Run: headless pygame with SDL's dummy video driver; simulated clock (each Clock.tick advances the game by its frame time, no real sleeping); random seed 0; keys injected as events and as key.get_pressed() state; mouse plan: one left click at the window centre at the start of phase 2, then a move to the lower-right quarter at the start of phase 3.
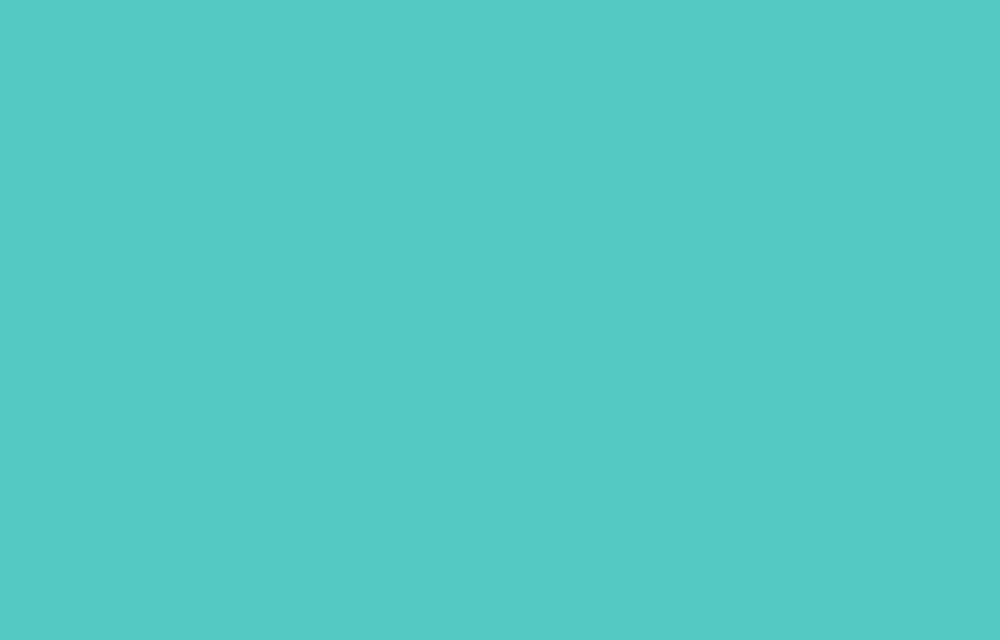
Frame 1 of 4 · flips 1–60 · no input
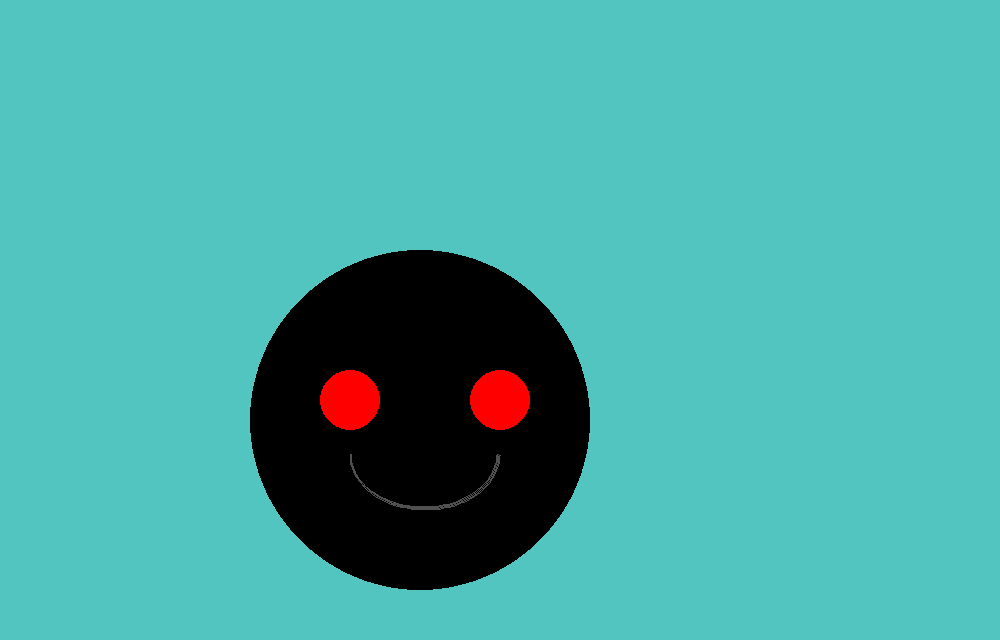
Frame 2 of 4 · flips 61–180 · clicked the window centre · tapped SPACE, RETURN · held RIGHT (→), D
Frame 3 of 4 · flips 181–300 · moved the mouse to the lower-right quarter · held DOWN (↓), S · screen unchanged from frame 2, image omitted
Frame 4 of 4 · flips 301–420 · held LEFT (←), A, UP (↑), W · screen unchanged from frame 3, image omitted

The pygame program that drew these frames:

import pygame
import sys
import math

pygame.init()
width = 1000
height = 640
screen = pygame.display.set_mode((width, height))
pygame.display.set_caption('My Game')
bg = pygame.Surface(screen.get_size())
# bg.fill((83, 197, 192))
# pygame.draw.circle(bg, (0, 0, 255), (200, 100), 30, 0)
# pygame.draw.rect(bg, (0, 0, 255), [100, 100, 100, 100], 0)
# pygame.draw.ellipse(bg, (0, 0, 255), [100, 100, 200, 500], 0)
# pygame.draw.polygon(bg, (255, 0, 0), [[200, 300], [100, 100], [50, 350]], 0)
# pygame.draw.arc(bg, (10, 255, 255), [100, 100, 200, 50], math.radians(270),
#                 math.radians(0), 2)
# pygame.draw.line(bg, (0, 255, 255), (300, 200), (100, 100), 1)

# pygame.draw.ellipse(bg,(0,0,0),[250,250,340,340],0)
# pygame.draw.circle(bg, (255, 0, 0), (500, 400), 30, 0)
# pygame.draw.circle(bg, (255, 0, 0), (350, 400), 30, 0)
# pygame.draw.arc(bg, (80, 80, 80), [350, 400, 150, 110], math.radians(180),math.radians(0), 2)

picture = False
while 1:
    for event in pygame.event.get():
        if event.type == pygame.QUIT:
            sys.exit()
        if event.type == pygame.MOUSEBUTTONDOWN:
            picture = not (picture)

    if picture:
        pygame.draw.ellipse(bg, (0, 0, 0), [250, 250, 340, 340], 0)
        pygame.draw.circle(bg, (255, 0, 0), (500, 400), 30, 0)
        pygame.draw.circle(bg, (255, 0, 0), (350, 400), 30, 0)
        pygame.draw.arc(bg, (80, 80, 80), [350, 400, 150, 110],
                        math.radians(180), math.radians(0), 2)
    else:
        bg.fill((83, 197, 192))

    screen.blit(bg, (0, 0))
    pygame.display.update()
